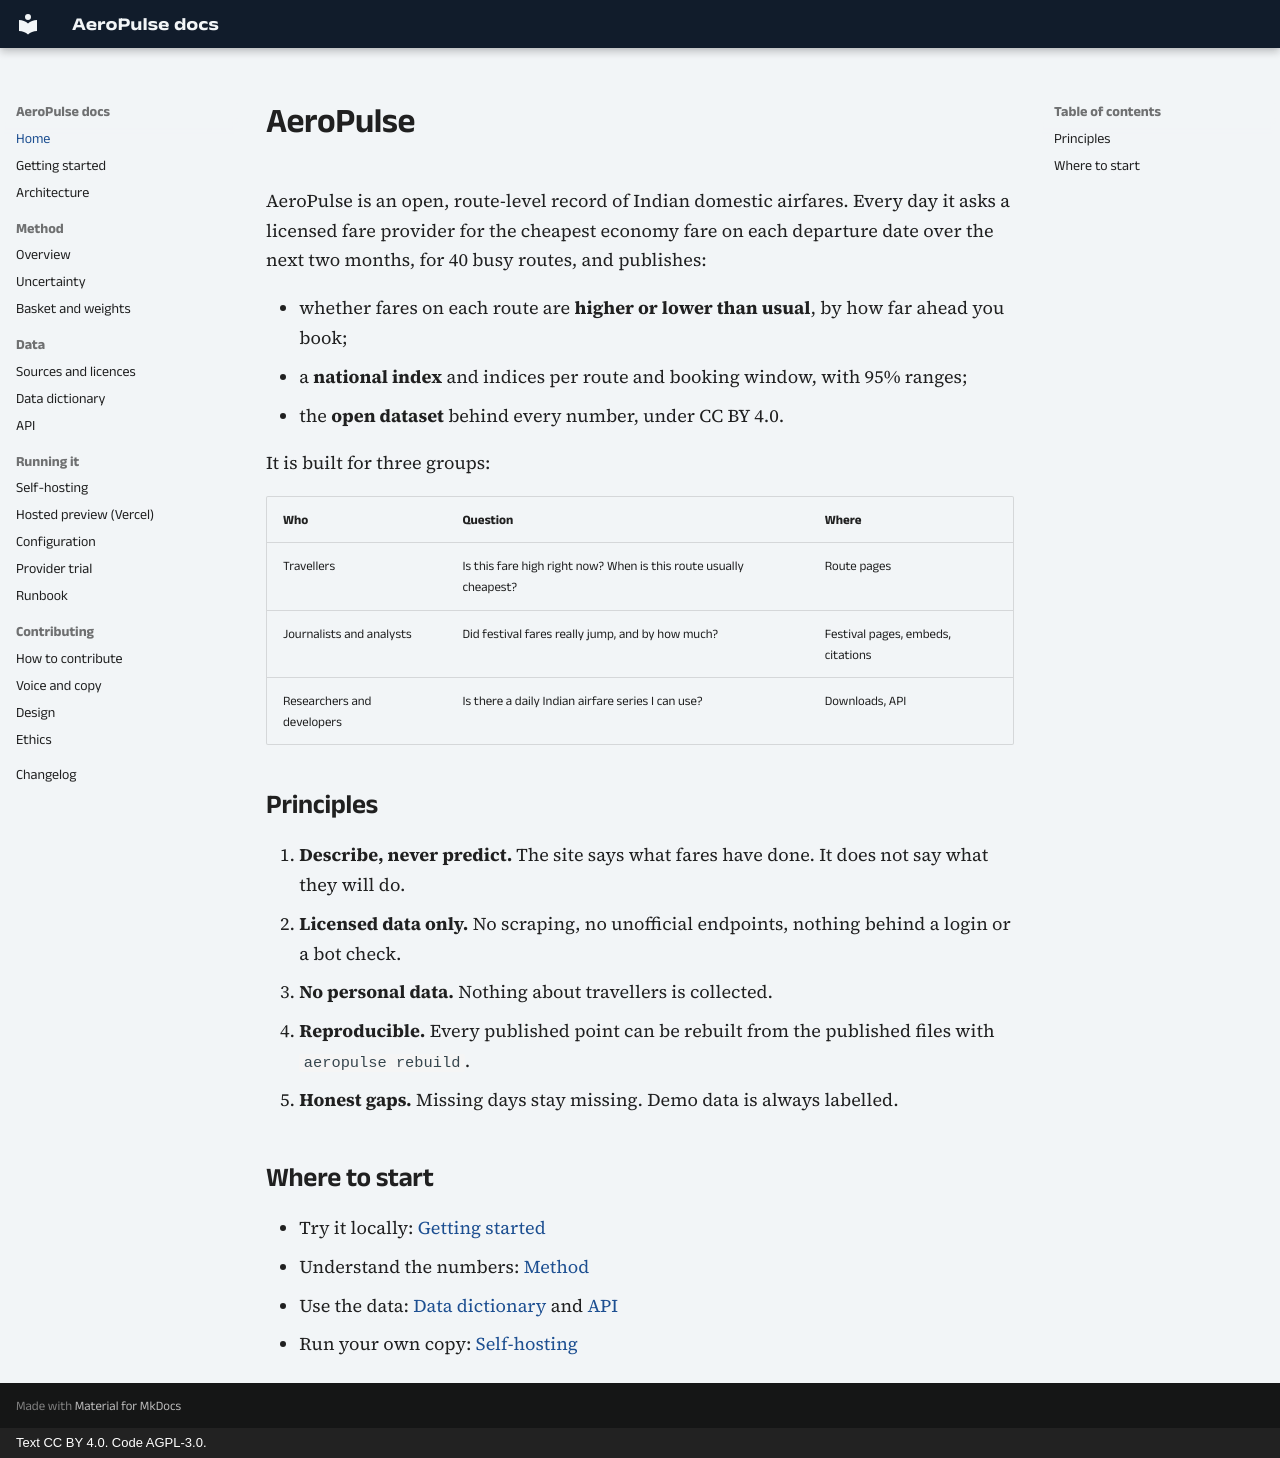

repository: MaanavKrishna/AeroPulse · page: index.html · generator: mkdocs · copyright: Text CC BY 4.0. Code AGPL-3.0.

# AeroPulse

AeroPulse is an open, route-level record of Indian domestic airfares. Every day it asks a
licensed fare provider for the cheapest economy fare on each departure date over the next two
months, for 40 busy routes, and publishes:

- whether fares on each route are **higher or lower than usual**, by how far ahead you book;
- a **national index** and indices per route and booking window, with 95% ranges;
- the **open dataset** behind every number, under CC BY 4.0.

It is built for three groups:

| Who | Question | Where |
|---|---|---|
| Travellers | Is this fare high right now? When is this route usually cheapest? | Route pages |
| Journalists and analysts | Did festival fares really jump, and by how much? | Festival pages, embeds, citations |
| Researchers and developers | Is there a daily Indian airfare series I can use? | Downloads, API |

## Principles

1. **Describe, never predict.** The site says what fares have done. It does not say what they
   will do.
2. **Licensed data only.** No scraping, no unofficial endpoints, nothing behind a login or a
   bot check.
3. **No personal data.** Nothing about travellers is collected.
4. **Reproducible.** Every published point can be rebuilt from the published files with
   `aeropulse rebuild`.
5. **Honest gaps.** Missing days stay missing. Demo data is always labelled.

## Where to start

- Try it locally: [Getting started](getting-started.md)
- Understand the numbers: [Method](methodology/index.md)
- Use the data: [Data dictionary](data/dictionary.md) and [API](data/api.md)
- Run your own copy: [Self-hosting](operations/self-hosting.md)
